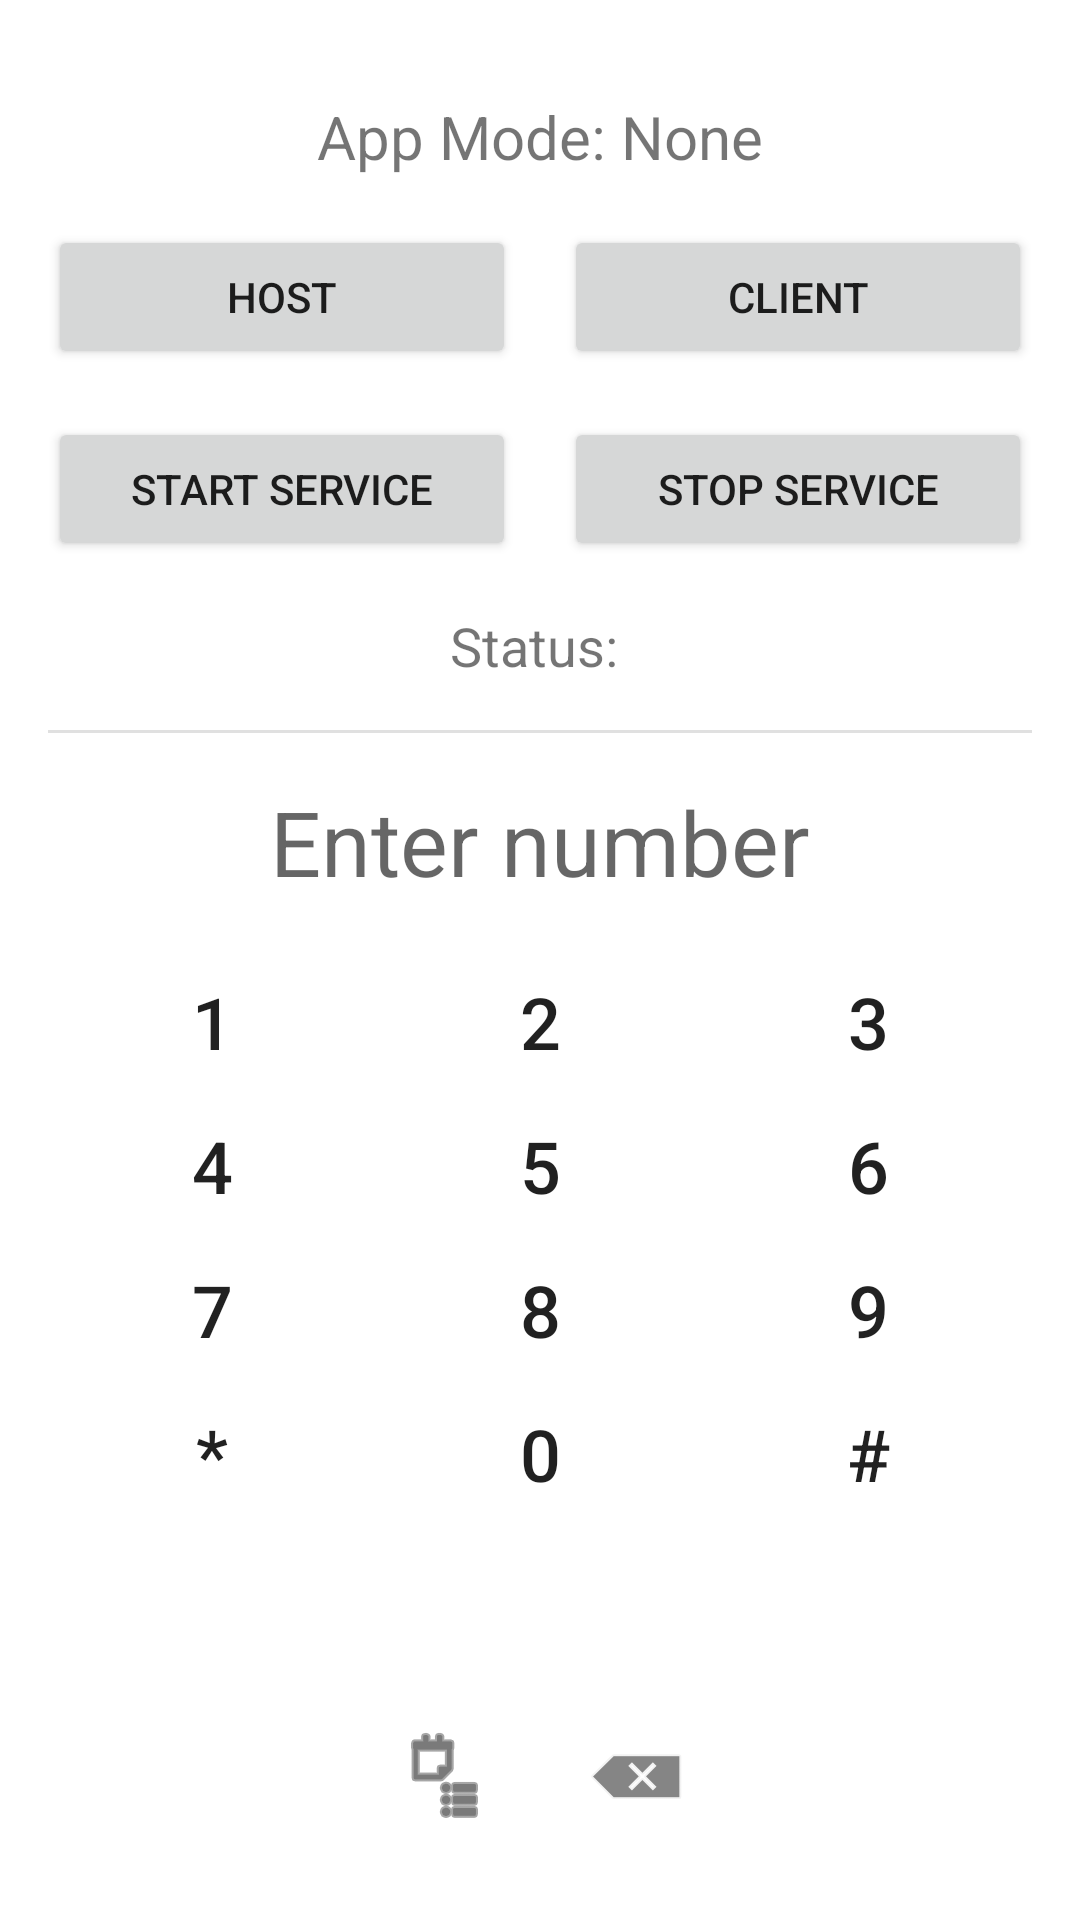

Android layout source for this screen:
<!-- AndroidManifest.xml: application theme Theme.RemotePhone -->
<!-- res/layout/activity_main.xml -->
<?xml version="1.0" encoding="utf-8"?>
<androidx.constraintlayout.widget.ConstraintLayout xmlns:android="http://schemas.android.com/apk/res/android"
    xmlns:app="http://schemas.android.com/apk/res-auto"
    xmlns:tools="http://schemas.android.com/tools"
    android:layout_width="match_parent"
    android:layout_height="match_parent"
    android:padding="16dp"
    tools:context=".MainActivity">

    <TextView
        android:id="@+id/appModeTextView"
        android:layout_width="wrap_content"
        android:layout_height="wrap_content"
        android:layout_marginTop="16dp"
        android:text="App Mode: None"
        android:textSize="20sp"
        app:layout_constraintEnd_toEndOf="parent"
        app:layout_constraintStart_toStartOf="parent"
        app:layout_constraintTop_toTopOf="parent" />

    <LinearLayout
        android:id="@+id/modeButtonsLayout"
        android:layout_width="match_parent"
        android:layout_height="wrap_content"
        android:layout_marginTop="16dp"
        android:gravity="center"
        android:orientation="horizontal"
        app:layout_constraintTop_toBottomOf="@id/appModeTextView">

        <Button
            android:id="@+id/hostButton"
            android:layout_width="0dp"
            android:layout_height="wrap_content"
            android:layout_marginEnd="8dp"
            android:layout_weight="1"
            android:text="Host" />

        <Button
            android:id="@+id/clientButton"
            android:layout_width="0dp"
            android:layout_height="wrap_content"
            android:layout_marginStart="8dp"
            android:layout_weight="1"
            android:text="Client" />
    </LinearLayout>

    <EditText
        android:id="@+id/hostIpEditText"
        android:layout_width="0dp"
        android:layout_height="wrap_content"
        android:layout_marginTop="16dp"
        android:hint="Enter Host IP Address"
        android:inputType="textUri"
        android:visibility="gone"
        app:layout_constraintEnd_toEndOf="parent"
        app:layout_constraintStart_toStartOf="parent"
        app:layout_constraintTop_toBottomOf="@id/modeButtonsLayout" />

    <TextView
        android:id="@+id/ipTextView"
        android:layout_width="wrap_content"
        android:layout_height="wrap_content"
        android:layout_marginTop="16dp"
        android:text="Your IP: "
        android:textSize="18sp"
        android:visibility="gone"
        app:layout_constraintEnd_toEndOf="parent"
        app:layout_constraintStart_toStartOf="parent"
        app:layout_constraintTop_toBottomOf="@id/hostIpEditText" />

    <LinearLayout
        android:id="@+id/serviceButtonsLayout"
        android:layout_width="match_parent"
        android:layout_height="wrap_content"
        android:layout_marginTop="16dp"
        android:gravity="center"
        android:orientation="horizontal"
        app:layout_constraintTop_toBottomOf="@id/ipTextView">

        <Button
            android:id="@+id/startServiceButton"
            android:layout_width="0dp"
            android:layout_height="wrap_content"
            android:layout_marginEnd="8dp"
            android:layout_weight="1"
            android:text="Start Service" />

        <Button
            android:id="@+id/stopServiceButton"
            android:layout_width="0dp"
            android:layout_height="wrap_content"
            android:layout_marginStart="8dp"
            android:layout_weight="1"
            android:text="Stop Service" />
    </LinearLayout>

    <TextView
        android:id="@+id/statusTextView"
        android:layout_width="wrap_content"
        android:layout_height="wrap_content"
        android:layout_marginTop="16dp"
        android:text="Status: "
        android:textSize="18sp"
        app:layout_constraintEnd_toEndOf="parent"
        app:layout_constraintStart_toStartOf="parent"
        app:layout_constraintTop_toBottomOf="@id/serviceButtonsLayout" />

    <View
        android:id="@+id/divider"
        android:layout_width="match_parent"
        android:layout_height="1dp"
        android:layout_marginTop="16dp"
        android:background="?android:attr/listDivider"
        app:layout_constraintTop_toBottomOf="@id/statusTextView" />

    <LinearLayout
        android:id="@+id/dialpadLayout"
        android:layout_width="match_parent"
        android:layout_height="0dp"
        android:orientation="vertical"
        android:paddingTop="16dp"
        app:layout_constraintBottom_toBottomOf="parent"
        app:layout_constraintTop_toBottomOf="@id/divider">

        <EditText
            android:id="@+id/dialpadEditText"
            android:layout_width="match_parent"
            android:layout_height="wrap_content"
            android:layout_marginBottom="16dp"
            android:background="@android:color/transparent"
            android:hint="Enter number"
            android:inputType="phone"
            android:textAlignment="center"
            android:textSize="30sp"
            android:longClickable="true"
            android:focusableInTouchMode="true"
            android:cursorVisible="false" />

        <TableLayout
            android:layout_width="match_parent"
            android:layout_height="wrap_content"
            android:layout_weight="1"
            android:stretchColumns="*">

            <TableRow>
                <Button android:id="@+id/btn_1" style="@style/DialpadButton" android:text="1" />
                <Button android:id="@+id/btn_2" style="@style/DialpadButton" android:text="2" />
                <Button android:id="@+id/btn_3" style="@style/DialpadButton" android:text="3" />
            </TableRow>
            <TableRow>
                <Button android:id="@+id/btn_4" style="@style/DialpadButton" android:text="4" />
                <Button android:id="@+id/btn_5" style="@style/DialpadButton" android:text="5" />
                <Button android:id="@+id/btn_6" style="@style/DialpadButton" android:text="6" />
            </TableRow>
            <TableRow>
                <Button android:id="@+id/btn_7" style="@style/DialpadButton" android:text="7" />
                <Button android:id="@+id/btn_8" style="@style/DialpadButton" android:text="8" />
                <Button android:id="@+id/btn_9" style="@style/DialpadButton" android:text="9" />
            </TableRow>
            <TableRow>
                <Button android:id="@+id/btn_asterisk" style="@style/DialpadButton" android:text="*" />
                <Button android:id="@+id/btn_0" style="@style/DialpadButton" android:text="0" />
                <Button android:id="@+id/btn_hash" style="@style/DialpadButton" android:text="#" />
            </TableRow>
        </TableLayout>

        <LinearLayout
            android:id="@+id/actionButtonsLayout"
            android:layout_width="match_parent"
            android:layout_height="wrap_content"
            android:layout_marginTop="16dp"
            android:gravity="center"
            android:orientation="horizontal">

            <ImageButton
                android:id="@+id/contactsButton"
                android:layout_width="64dp"
                android:layout_height="64dp"
                android:background="?attr/selectableItemBackgroundBorderless"
                android:contentDescription="Contacts"
                android:src="@android:drawable/ic_menu_agenda"
                app:tint="?android:attr/textColorPrimary" />

            <ImageButton
                android:id="@+id/callButton"
                android:layout_width="64dp"
                android:layout_height="64dp"
                android:background="?attr/selectableItemBackgroundBorderless"
                android:backgroundTint="#4CAF50"
                android:contentDescription="Call"
                android:src="@android:drawable/sym_call_outgoing"
                app:tint="@android:color/black"
                android:layout_marginStart="8dp"
                android:layout_marginEnd="8dp"
                android:visibility="gone"/>

            <LinearLayout
                android:id="@+id/clientCallButtonsLayout"
                android:layout_width="0dp"
                android:layout_height="wrap_content"
                android:layout_weight="1"
                android:gravity="center"
                android:orientation="horizontal"
                android:visibility="gone">

                <Button
                    android:id="@+id/callFromHostButton"
                    android:layout_width="0dp"
                    android:layout_height="wrap_content"
                    android:layout_marginEnd="4dp"
                    android:layout_weight="1"
                    android:text="Call from Host" />

                <Button
                    android:id="@+id/callDirectlyButton"
                    android:layout_width="0dp"
                    android:layout_height="wrap_content"
                    android:layout_marginStart="4dp"
                    android:layout_weight="1"
                    android:text="Call from this device" />
            </LinearLayout>

            <ImageButton
                android:id="@+id/btn_backspace"
                android:layout_width="64dp"
                android:layout_height="64dp"
                android:background="?attr/selectableItemBackgroundBorderless"
                android:contentDescription="Backspace"
                android:src="@android:drawable/ic_input_delete"
                app:tint="?android:attr/textColorSecondary" />
        </LinearLayout>
    </LinearLayout>
</androidx.constraintlayout.widget.ConstraintLayout>
<!-- resources referenced by this layout -->
<resources>
  <style name="DialpadButton" parent="Widget.AppCompat.Button">
          <item name="android:layout_width">0dp</item>
          <item name="android:layout_height">match_parent</item>
          <item name="android:layout_weight">1</item>
          <item name="android:textSize">24sp</item>
          <item name="android:background">?attr/selectableItemBackgroundBorderless</item>
          <item name="android:textColor">?android:attr/textColorPrimary</item>
      </style>
  <style name="Theme.RemotePhone" parent="Theme.MaterialComponents.DayNight.DarkActionBar">
          
          <item name="colorPrimary">@color/purple_500</item>
          <item name="colorPrimaryVariant">@color/purple_700</item>
          <item name="colorOnPrimary">@color/white</item>
          
          <item name="colorSecondary">@color/teal_200</item>
          <item name="colorSecondaryVariant">@color/teal_700</item>
          <item name="colorOnSecondary">@color/black</item>
          
          <item name="android:statusBarColor">?attr/colorPrimaryVariant</item>
          
      </style>
  <color name="purple_500">#FF6200EE</color>
  <color name="purple_700">#FF3700B3</color>
  <color name="white">#FFFFFFFF</color>
  <color name="teal_200">#FF03DAC5</color>
  <color name="teal_700">#FF018786</color>
  <color name="black">#FF000000</color>
</resources>
